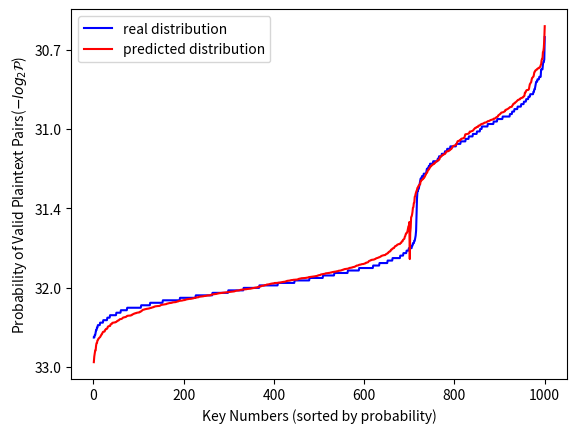

Source code (Python):
import numpy as np
import random
import matplotlib.pyplot as plt
PT = [9, 15, 8, 13, 10, 14, 12, 11, 0, 1, 2, 3, 4, 5, 6, 7]
k_13=[0,1,2,3,4,5,6,7,8,9,12,13]
k_2=[0,2,8,10]
res=[70, 65, 121, 145, 64, 58, 69, 75, 52, 61, 61, 64, 56, 70, 56, 64, 134, 58, 61, 61,
119, 68, 53, 73, 74, 77, 63, 65, 59, 69, 57, 152, 59, 65, 59, 61, 55, 66, 127, 59,
62, 66, 74, 62, 122, 136, 56, 66, 71, 64, 110, 60, 120, 124, 72, 61, 64, 59, 155, 56,
59, 133, 56, 56, 77, 82, 57, 49, 60, 138, 64, 73, 152, 63, 64, 67, 132, 72, 125, 62,
109, 65, 74, 78, 57, 62, 130, 72, 60, 63, 61, 59, 129, 112, 54, 118, 63, 63, 62, 133,
68, 62, 52, 109, 70, 84, 58, 63, 72, 109, 60, 78, 68, 53, 76, 60, 58, 59, 60, 57,
119, 72, 131, 54, 74, 74, 64, 61, 127, 51, 75, 62, 73, 61, 137, 115, 118, 60, 57, 60,
65, 123, 56, 111, 130, 63, 59, 123, 64, 133, 72, 121, 132, 64, 58, 69, 71, 59, 64, 53,
70, 78, 105, 79, 121, 85, 66, 68, 76, 66, 67, 60, 60, 75, 59, 116, 132, 69, 60, 66,
69, 53, 63, 68, 69, 60, 68, 66, 58, 67, 79, 66, 78, 58, 75, 122, 57, 55, 66, 68,
57, 49, 56, 66, 68, 73, 73, 136, 67, 76, 132, 137, 77, 125, 71, 133, 69, 63, 130, 74,
142, 53, 72, 121, 115, 70, 72, 69, 70, 127, 142, 132, 125, 107, 62, 61, 68, 72, 67, 45,
60, 133, 136, 68, 68, 59, 142, 122, 133, 60, 61, 134, 58, 125, 129, 54, 100, 56, 63, 59,
58, 72, 114, 64, 67, 66, 63, 65, 68, 132, 132, 51, 121, 65, 124, 143, 70, 59, 71, 62,
71, 147, 69, 66, 60, 62, 137, 70, 114, 68, 55, 128, 135, 75, 119, 62, 57, 57, 73, 74,
63, 52, 75, 82, 56, 59, 68, 74, 60, 70, 152, 121, 70, 59, 121, 62, 124, 149, 120, 47,
68, 55, 60, 65, 70, 70, 61, 58, 62, 62, 122, 80, 115, 53, 165, 63, 65, 53, 59, 68,
131, 123, 144, 74, 80, 117, 44, 133, 60, 65, 71, 67, 64, 141, 80, 78, 64, 83, 149, 69,
115, 61, 126, 65, 61, 146, 51, 59, 64, 113, 66, 118, 56, 70, 65, 117, 61, 156, 130, 115,
60, 59, 130, 69, 60, 124, 74, 59, 58, 122, 61, 64, 71, 65, 66, 123, 66, 58, 77, 117,
133, 56, 139, 58, 66, 108, 59, 108, 74, 67, 121, 121, 72, 68, 66, 115, 61, 139, 132, 131,
68, 121, 69, 52, 129, 138, 53, 64, 126, 65, 58, 74, 59, 113, 63, 135, 70, 62, 61, 60,
56, 140, 133, 72, 115, 57, 68, 114, 52, 123, 67, 65, 131, 63, 46, 69, 108, 71, 64, 67,
132, 72, 62, 125, 147, 59, 125, 62, 61, 64, 59, 67, 63, 49, 112, 65, 67, 120, 73, 87,
77, 48, 143, 71, 61, 127, 51, 70, 67, 71, 116, 69, 55, 59, 130, 80, 66, 131, 104, 120,
60, 115, 66, 55, 59, 122, 56, 67, 67, 138, 57, 66, 60, 53, 69, 66, 78, 129, 72, 71,
59, 67, 71, 122, 59, 65, 66, 129, 112, 152, 62, 71, 115, 57, 126, 72, 118, 65, 51, 71,
70, 75, 55, 54, 67, 56, 56, 61, 63, 122, 71, 63, 64, 72, 58, 133, 61, 69, 66, 142,
66, 69, 63, 67, 66, 73, 123, 70, 58, 60, 74, 131, 62, 141, 59, 61, 120, 131, 129, 129,
58, 140, 134, 65, 56, 62, 139, 61, 76, 73, 137, 61, 56, 55, 54, 58, 64, 56, 69, 132,
136, 70, 55, 130, 59, 62, 71, 71, 81, 80, 76, 77, 123, 72, 67, 68, 53, 61, 64, 69,
138, 129, 63, 65, 135, 53, 81, 106, 67, 65, 140, 50, 103, 48, 114, 138, 65, 64, 51, 72,
137, 67, 141, 61, 63, 123, 51, 139, 113, 125, 124, 133, 72, 137, 80, 133, 130, 54, 76, 65,
58, 72, 52, 63, 58, 139, 65, 110, 129, 68, 64, 66, 137, 56, 70, 76, 65, 78, 63, 74,
63, 59, 74, 68, 67, 66, 57, 123, 104, 65, 132, 72, 65, 55, 64, 114, 60, 50, 60, 50,
59, 126, 66, 128, 62, 66, 65, 63, 71, 56, 124, 62, 68, 62, 129, 73, 126, 65, 63, 57,
59, 70, 68, 66, 56, 109, 119, 60, 57, 117, 62, 47, 79, 110, 72, 155, 62, 49, 142, 147,
67, 120, 76, 67, 54, 71, 133, 56, 70, 69, 67, 65, 76, 140, 59, 117, 114, 135, 62, 51,
63, 65, 57, 54, 70, 125, 148, 66, 62, 57, 124, 62, 58, 94, 141, 64, 65, 61, 79, 53,
55, 125, 65, 56, 72, 136, 119, 65, 118, 129, 64, 79, 72, 64, 130, 127, 132, 67, 45, 128,
55, 58, 75, 142, 64, 121, 59, 67, 64, 72, 128, 65, 74, 59, 110, 50, 148, 130, 70, 66,
57, 118, 57, 75, 73, 103, 56, 65, 126, 64, 67, 77, 56, 76, 66, 72, 63, 56, 72, 122,
73, 62, 67, 127, 61, 54, 130, 54, 138, 65, 65, 76, 112, 70, 61, 65, 126, 63, 51, 56,
130, 76, 117, 121, 74, 123, 71, 56, 56, 61, 116, 140, 67, 65, 67, 148, 83, 76, 64, 60,
72, 126, 72, 53, 50, 59, 60, 61, 67, 75, 57, 61, 53, 129, 70, 137, 70, 74, 58, 118,
70, 62, 71, 70, 68, 60, 58, 110, 129, 69, 58, 55, 63, 76, 72, 149, 61, 44, 136, 122,
73, 134, 66, 68, 69, 69, 135, 71, 120, 63, 64, 114, 71, 68, 133, 63, 58, 56, 66, 70,
136, 123, 60, 70, 60, 71, 73, 50, 64, 58, 149, 144, 49, 154, 62, 58, 60, 130, 68, 72,
69, 131, 110, 126, 66, 134, 133, 71, 76, 50, 127, 82, 69, 115, 148, 61, 55, 60, 133, 121,
63, 67, 61, 63, 75, 62, 80, 59, 61, 62, 62, 76, 64, 142, 68, 76, 60, 68, 66, 65]

bres=[15, 21, 14, 12, 18, 12, 21, 7, 7, 13, 6, 7, 9, 13, 9, 3, 14, 7, 16, 16,
17, 10, 10, 4, 11, 8, 10, 20, 15, 4, 16, 7, 7, 6, 13, 19, 12, 11, 12, 15,
12, 9, 6, 6, 13, 13, 9, 6, 7, 18, 7, 8, 20, 16, 5, 9, 6, 9, 9, 11,
13, 8, 18, 10, 8, 11, 19, 6, 8, 13, 7, 19, 15, 17, 10, 6, 9, 10, 15, 17,
14, 4, 17, 8, 16, 3, 12, 7, 7, 9, 17, 8, 7, 25, 11, 10, 23, 10, 12, 7,
11, 12, 7, 7, 8, 17, 6, 26, 13, 7, 7, 20, 8, 16, 11, 9, 18, 15, 17, 11,
7, 16, 3, 3, 9, 8, 11, 10, 8, 8, 9, 11, 7, 12, 4, 13, 18, 4, 11, 16,
10, 12, 14, 10, 21, 13, 26, 16, 8, 11, 9, 11, 14, 12, 21, 16, 5, 5, 20, 6,
9, 6, 15, 6, 7, 12, 6, 7, 9, 3, 9, 4, 17, 11, 6, 1, 16, 8, 15, 24,
6, 10, 8, 18, 10, 5, 21, 3, 4, 15, 8, 9, 9, 12, 11, 4, 7, 11, 5, 19,
7, 7, 8, 9, 13, 23, 13, 12, 15, 17, 10, 10, 3, 8, 6, 6, 20, 9, 8, 9,
5, 8, 16, 16, 16, 7, 22, 16, 8, 15, 12, 5, 8, 11, 4, 12, 8, 13, 10, 12,
9, 6, 13, 11, 11, 16, 17, 7, 7, 8, 19, 11, 4, 8, 13, 11, 6, 14, 7, 14,
5, 15, 18, 4, 12, 6, 15, 13, 5, 7, 4, 23, 4, 13, 8, 4, 10, 7, 7, 9,
8, 7, 10, 6, 11, 8, 4, 5, 16, 18, 7, 5, 9, 9, 5, 9, 7, 9, 29, 7,
4, 8, 9, 9, 5, 12, 11, 5, 19, 10, 13, 10, 5, 9, 18, 6, 20, 8, 8, 5,
15, 9, 5, 7, 15, 6, 17, 8, 7, 11, 7, 5, 7, 17, 19, 8, 10, 16, 15, 5,
6, 8, 7, 8, 20, 15, 6, 5, 4, 8, 18, 8, 5, 8, 6, 6, 7, 7, 9, 13,
9, 15, 14, 4, 10, 2, 18, 10, 6, 21, 20, 7, 15, 18, 6, 4, 9, 10, 5, 17,
15, 15, 9, 3, 8, 9, 15, 5, 10, 4, 7, 18, 18, 3, 16, 23, 11, 9, 18, 12,
7, 11, 16, 5, 21, 12, 10, 6, 9, 12, 10, 9, 17, 9, 8, 19, 6, 8, 8, 11,
8, 6, 7, 11, 17, 9, 5, 11, 4, 2, 18, 9, 15, 4, 5, 3, 14, 12, 13, 9,
6, 6, 13, 20, 7, 14, 8, 9, 2, 9, 12, 11, 9, 14, 21, 7, 4, 15, 5, 16,
11, 17, 5, 4, 15, 15, 12, 4, 14, 7, 22, 15, 7, 12, 8, 8, 8, 14, 9, 6,
6, 13, 6, 18, 4, 10, 5, 20, 12, 4, 16, 8, 7, 15, 9, 6, 6, 22, 19, 8,
14, 8, 14, 8, 10, 8, 15, 9, 19, 11, 15, 8, 4, 7, 15, 12, 8, 11, 11, 5,
4, 11, 9, 5, 6, 6, 16, 13, 8, 10, 10, 5, 7, 9, 5, 10, 12, 7, 10, 11,
22, 7, 19, 10, 4, 12, 6, 18, 14, 8, 8, 18, 19, 11, 10, 12, 8, 28, 8, 4,
12, 10, 6, 15, 16, 11, 8, 8, 10, 10, 9, 6, 4, 9, 7, 8, 7, 10, 17, 10,
5, 11, 7, 17, 6, 18, 11, 13, 11, 8, 21, 17, 12, 8, 22, 3, 22, 12, 10, 23,
5, 19, 6, 7, 23, 23, 18, 5, 12, 4, 16, 8, 12, 6, 8, 10, 12, 4, 16, 23,
7, 11, 6, 13, 19, 13, 5, 7, 11, 5, 15, 14, 5, 5, 11, 11, 12, 16, 19, 4,
19, 9, 22, 20, 7, 7, 10, 8, 9, 12, 10, 10, 11, 8, 6, 14, 7, 12, 21, 7,
20, 16, 13, 6, 4, 12, 22, 27, 13, 9, 22, 11, 5, 9, 7, 10, 13, 11, 10, 6,
17, 8, 3, 14, 10, 18, 12, 20, 15, 6, 6, 7, 8, 10, 16, 24, 6, 18, 17, 19,
8, 11, 7, 13, 15, 13, 15, 15, 9, 5, 9, 5, 16, 14, 8, 4, 10, 6, 4, 10,
11, 14, 19, 5, 11, 9, 12, 17, 6, 5, 16, 5, 10, 14, 3, 9, 13, 6, 6, 14,
8, 6, 9, 9, 7, 10, 10, 13, 13, 6, 4, 12, 12, 2, 6, 7, 14, 14, 8, 4,
12, 10, 2, 9, 11, 11, 9, 20, 5, 25, 7, 9, 15, 21, 17, 9, 10, 6, 11, 10,
6, 11, 11, 4, 6, 9, 11, 17, 9, 6, 5, 12, 12, 8, 17, 6, 9, 8, 2, 13,
5, 6, 15, 15, 20, 5, 7, 5, 12, 2, 6, 6, 7, 16, 10, 21, 8, 8, 6, 21,
10, 11, 8, 7, 4, 14, 7, 13, 13, 8, 8, 12, 9, 8, 18, 8, 18, 10, 5, 4,
11, 13, 9, 9, 8, 10, 6, 10, 8, 9, 21, 9, 12, 9, 11, 5, 15, 6, 23, 9,
6, 22, 6, 3, 9, 10, 11, 21, 3, 9, 5, 9, 6, 22, 8, 7, 5, 12, 12, 7,
7, 9, 7, 10, 9, 7, 4, 16, 15, 6, 8, 18, 5, 5, 8, 19, 10, 8, 4, 13,
7, 8, 14, 16, 8, 6, 9, 10, 13, 9, 22, 10, 6, 18, 8, 10, 7, 13, 5, 16,
10, 8, 11, 11, 16, 10, 15, 9, 11, 6, 8, 18, 5, 9, 14, 5, 18, 9, 11, 7,
6, 9, 7, 19, 7, 4, 6, 10, 9, 23, 13, 8, 4, 13, 9, 8, 18, 15, 6, 19,
9, 22, 8, 25, 11, 10, 15, 9, 8, 8, 6, 6, 7, 11, 7, 6, 14, 11, 7, 14,
12, 21, 14, 8, 4, 10, 7, 5, 6, 12, 20, 8, 6, 18, 11, 7, 4, 18, 4, 15]
def gen_rnd_key():
    k=np.zeros((16,),dtype=int)
    for i in range(16):
        k[i]=random.randint(0,15)
    return k

def SK_sch(key):
    k=np.zeros_like(key,dtype=int)
    for i in range(16):
        k=key[PT[i]]

def plt_res(res1):
    res1.sort()

# Step 3: Create the x values (indices) and y values (sorted numbers)
    x_values = list(range(1, len(res1) + 1))  # Indices: 1, 2, 3, ..., 1000
    y_values = res1 # Sorted numbers

    # Step 4: Plot the data
    plt.plot(x_values, y_values)
    plt.title("Sorted Numbers Plot")
    plt.xlabel("Key Numbers")
    plt.ylabel("Probability P of Valid Plaintext Pairs")
    plt.show()

def plt_cmp(res1,p_lst):
    res1.sort()

# Step 3: Create the x values (indices) and y values (sorted numbers)
    x_values = list(range(1, len(res1) + 1))  # Indices: 1, 2, 3, ..., 1000
    y_values = res1 # Sorted numbers

    # Step 4: Plot the data
    plt.plot(x_values, y_values,label='real distribution', color='blue')
    plt.plot(x_values,p_lst,label='predicted distribution', color='red')

    # plt.title("Sorted Numbers Plot")
    tmp_l=[i for i in range(32,192,32)]
    plt.yticks(tmp_l, [-round(np.log2(i)-38,1) for i in tmp_l])
    # plt.title("Sorted Numbers Plot")
    plt.xlabel("Key Numbers (sorted by probability)")
    plt.ylabel("Probability of Valid Plaintext Pairs("+r'$-log_2\mathcal{P}$'+")")
    plt.legend()
    plt.show()
def gen_lst2():
    lst=[]
    lst1=gen_guass(2,700).tolist()
    lst2=gen_guass(4,300).tolist()
    lst+=lst1
    lst+=lst2
    return lst
def gen_guass(coeff,n_samples):
    mean=32*coeff
    std_dev=6.75*np.sqrt(coeff)
    values = np.random.normal(mean, std_dev, n_samples)
    values.sort()
    return values
RES2=[130, 66, 130, 52, 41, 132, 68, 142, 150, 55, 76, 70, 64, 62, 143, 122, 63, 43, 60, 147,
58, 57, 59, 66, 65, 86, 63, 118, 70, 57, 83, 79, 57, 68, 74, 69, 50, 69, 79, 56,
58, 61, 71, 46, 81, 47, 48, 104, 63, 66, 61, 78, 53, 77, 58, 135, 70, 130, 53, 139,
53, 64, 56, 62, 77, 59, 111, 45, 47, 119, 62, 61, 58, 63, 62, 66, 64, 66, 76, 62,
64, 64, 64, 51, 69, 66, 121, 71, 60, 119, 53, 51, 114, 73, 52, 59, 121, 63, 63, 62,
62, 63, 57, 121, 74, 71, 61, 47, 60, 126, 115, 70, 57, 152, 71, 73, 65, 68, 62, 131,
126, 62, 119, 72, 122, 65, 129, 75, 73, 71, 70, 82, 63, 116, 69, 59, 71, 57, 74, 70,
63, 60, 124, 123, 116, 135, 59, 61, 68, 71, 66, 62, 71, 59, 67, 52, 66, 139, 119, 56,
64, 133, 54, 59, 129, 79, 68, 59, 66, 66, 64, 123, 50, 64, 60, 132, 130, 47, 64, 58,
126, 56, 61, 126, 79, 122, 112, 144, 52, 52, 119, 120, 120, 120, 76, 63, 59, 64, 140, 62,
146, 66, 69, 71, 65, 54, 113, 124, 61, 62, 69, 132, 111, 58, 60, 139, 58, 120, 57, 147,
61, 129, 117, 74, 152, 49, 66, 121, 61, 53, 121, 77, 133, 127, 67, 65, 123, 61, 145, 61,
66, 114, 51, 68, 70, 123, 68, 138, 72, 66, 59, 150, 117, 68, 134, 125, 62, 60, 70, 63,
57, 114, 62, 131, 60, 129, 70, 64, 60, 64, 60, 74, 113, 141, 163, 73, 140, 41, 114, 73,
55, 54, 136, 70, 78, 70, 64, 56, 60, 69, 78, 127, 69, 121, 59, 60, 61, 117, 151, 64,
139, 138, 80, 57, 132, 66, 109, 62, 69, 137, 66, 51, 136, 68, 53, 77, 114, 72, 122, 53,
54, 122, 72, 57, 49, 120, 62, 61, 133, 152, 136, 77, 63, 143, 74, 63, 69, 116, 76, 73,
60, 66, 61, 147, 118, 51, 135, 52, 70, 64, 141, 66, 58, 126, 141, 112, 124, 65, 49, 72,
70, 66, 43, 68, 49, 60, 57, 57, 44, 65, 57, 54, 125, 75, 48, 113, 67, 46, 69, 48,
125, 69, 109, 57, 112, 70, 128, 68, 76, 66, 54, 40, 52, 59, 60, 139, 64, 121, 64, 112,
135, 84, 124, 48, 113, 51, 57, 54, 57, 69, 66, 118, 126, 128, 61, 148, 69, 57, 80, 69,
133, 130, 77, 136, 84, 116, 73, 55, 60, 64, 70, 139, 133, 68, 56, 114, 60, 65, 61, 123,
65, 88, 64, 51, 126, 119, 61, 75, 129, 65, 133, 144, 77, 116, 125, 54, 80, 132, 58, 78,
70, 72, 67, 54, 62, 58, 144, 71, 67, 57, 69, 157, 124, 62, 61, 127, 145, 59, 109, 56,
74, 63, 148, 51, 68, 59, 59, 66, 109, 57, 123, 132, 113, 72, 63, 69, 62, 55, 69, 66,
113, 119, 63, 144, 86, 110, 114, 121, 61, 62, 51, 72, 63, 56, 70, 121, 126, 141, 71, 50,
66, 69, 137, 67, 53, 65, 82, 69, 66, 62, 62, 66, 51, 128, 58, 62, 57, 54, 156, 56,
64, 140, 135, 137, 56, 54, 67, 118, 59, 64, 60, 62, 76, 52, 68, 73, 139, 64, 126, 141,
46, 57, 53, 144, 147, 66, 72, 59, 69, 62, 63, 143, 57, 146, 122, 44, 123, 72, 70, 58,
115, 51, 58, 78, 49, 58, 152, 51, 135, 62, 64, 139, 121, 145, 63, 57, 119, 64, 134, 63,
121, 63, 141, 72, 68, 64, 112, 70, 74, 48, 67, 64, 61, 70, 71, 65, 77, 72, 63, 55,
126, 62, 141, 112, 115, 59, 114, 66, 72, 71, 74, 139, 56, 132, 56, 66, 138, 145, 57, 71,
72, 127, 62, 58, 56, 128, 67, 76, 121, 62, 125, 57, 59, 67, 125, 56, 140, 48, 81, 59,
47, 58, 62, 60, 70, 62, 74, 70, 73, 54, 64, 61, 65, 152, 74, 59, 73, 61, 61, 53,
144, 62, 68, 70, 64, 59, 136, 135, 65, 132, 56, 132, 56, 62, 77, 112, 73, 125, 117, 139,
62, 72, 111, 47, 133, 118, 136, 60, 126, 54, 75, 69, 66, 119, 54, 58, 124, 69, 67, 57,
57, 68, 64, 47, 124, 67, 120, 58, 52, 69, 130, 77, 124, 60, 125, 119, 56, 126, 59, 65,
45, 63, 70, 71, 61, 59, 113, 72, 49, 134, 68, 64, 126, 69, 59, 136, 55, 136, 63, 56,
68, 59, 52, 69, 122, 59, 70, 53, 140, 62, 70, 54, 61, 126, 131, 82, 71, 120, 62, 136,
63, 74, 100, 50, 48, 54, 94, 111, 66, 62, 125, 62, 55, 134, 59, 65, 115, 136, 71, 58,
67, 110, 59, 83, 66, 62, 67, 58, 105, 74, 133, 72, 70, 52, 56, 68, 129, 134, 55, 62,
57, 74, 128, 65, 127, 67, 132, 47, 75, 56, 59, 65, 66, 137, 67, 61, 65, 120, 59, 76,
122, 104, 57, 66, 124, 129, 56, 57, 70, 131, 59, 57, 73, 55, 60, 60, 73, 57, 54, 120,
64, 63, 128, 69, 66, 124, 54, 122, 128, 77, 60, 131, 59, 125, 143, 65, 138, 72, 142, 62,
127, 69, 58, 66, 70, 63, 71, 125, 83, 129, 57, 125, 66, 73, 63, 130, 124, 71, 62, 52,
60, 62, 60, 61, 74, 141, 57, 108, 56, 140, 74, 69, 63, 127, 68, 64, 59, 107, 64, 79,
58, 63, 58, 53, 69, 80, 122, 112, 131, 147, 58, 70, 148, 129, 64, 68, 132, 76, 65, 62,
63, 51, 64, 73, 41, 84, 144, 129, 122, 67, 62, 58, 58, 91, 124, 70, 47, 67, 126, 69,
58, 60, 134, 71, 56, 104, 46, 52, 74, 65, 62, 122, 52, 126, 74, 120, 55, 71, 70, 119,
72, 60, 62, 63, 48, 77, 62, 61, 60, 68, 66, 125, 68, 140, 128, 73, 123, 66, 153, 70,
62, 142, 67, 130, 76, 59, 54, 73, 60, 72, 62, 70, 68, 61, 71, 48, 118, 76, 71, 125,
54, 66, 76, 61, 62, 61, 66, 74, 68, 124, 77, 62, 125, 64, 78, 60, 127, 68, 127, 64,
57, 80, 130, 135, 56, 64, 70, 133, 120, 62, 82, 57, 74, 66, 70, 132, 142, 131, 49, 89,
134, 59, 59, 45, 120, 58, 74, 52, 55, 52, 63, 115, 58, 52, 73, 61, 56, 129, 79, 133,
56, 69, 68, 65, 71, 108, 64, 68, 60, 64, 121, 124, 69, 66, 59, 65, 63, 111, 146, 63,
86, 58, 66, 74, 62, 131, 55, 65, 81, 61, 69, 66, 73, 56, 72, 119, 128, 119, 57, 113,
131, 77, 53, 54, 72, 60, 71, 57, 112, 64, 70, 66, 65, 50, 138, 108, 65, 66, 65, 67,
51, 76, 60, 136, 75, 133, 58, 63, 124, 67, 141, 74, 70, 53, 140, 69, 116, 140, 71, 68,
132, 60, 60, 61, 122, 124, 64, 136, 136, 61, 60, 48, 111, 53, 116, 71, 58, 73, 72, 63,
137, 50, 70, 83, 132, 138, 53, 116, 75, 62, 60, 115, 57, 134, 60, 72, 153, 64, 51, 131,
128, 60, 55, 71, 137, 84, 70, 69, 61, 65, 141, 62, 96, 128, 132, 55, 58, 63, 72, 51,
144, 68, 134, 60, 133, 50, 65, 66, 83, 57, 49, 115, 73, 144, 59, 65, 67, 54, 60, 143,
69, 70, 63, 64, 55, 61, 56, 59, 115, 67, 67, 75, 59, 135, 70, 49, 58, 57, 62, 63,
123, 69, 75, 64, 122, 57, 124, 73, 81, 124, 70, 136, 116, 71, 120, 67, 78, 55, 53, 65,
57, 62, 65, 65, 76, 71, 69, 71, 61, 59, 122, 68, 122, 68, 119, 141, 50, 61, 66, 64,
52, 124, 65, 68, 66, 69, 61, 50, 78, 77, 51, 130, 68, 61, 128, 69, 55, 63, 120, 61,
63, 57, 113, 67, 125, 66, 67, 72, 142, 144, 140, 55, 63, 44, 63, 73, 62, 139, 72, 69,
68, 63, 131, 75, 126, 129, 55, 122, 107, 127, 68, 57, 134, 118, 125, 128, 55, 124, 60, 53,
78, 72, 67, 64, 66, 128, 61, 69, 67, 73, 59, 60, 64, 70, 63, 59, 116, 65, 139, 53,
59, 63, 58, 59, 138, 67, 150, 65, 61, 71, 54, 119, 127, 116, 126, 65, 67, 140, 58, 125,
125, 127, 125, 62, 131, 63, 122, 79, 67, 118, 109, 48, 136, 65, 141, 76, 62, 121, 79, 128,
143, 70, 102, 66, 76, 72, 72, 126, 68, 69, 66, 113, 129, 65, 68, 140, 60, 73, 74, 139,
53, 106, 53, 68, 141, 60, 70, 60, 55, 56, 146, 74, 49, 49, 65, 105, 73, 71, 67, 76,
128, 122, 108, 53, 74, 59, 57, 74, 75, 128, 135, 139, 81, 72, 55, 138, 53, 58, 134, 71,
65, 123, 121, 67, 107, 132, 58, 68, 64, 61, 62, 51, 53, 54, 63, 127, 70, 57, 63, 75,
69, 60, 57, 64, 57, 61, 70, 63, 66, 77, 69, 66, 57, 114, 129, 129, 75, 63, 125, 105,
140, 151, 113, 138, 142, 69, 128, 64, 87, 142, 63, 47, 136, 142, 66, 67, 69, 64, 133, 69,
72, 74, 68, 83, 57, 67, 76, 79, 130, 118, 57, 126, 148, 114, 55, 61, 58, 61, 58, 57,
73, 50, 108, 64, 121, 104, 85, 128, 74, 63, 123, 69, 76, 68, 57, 57, 63, 65, 63, 73,
59, 133, 67, 54, 50, 65, 115, 62, 65, 64, 74, 54, 65, 58, 46, 62, 116, 57, 64, 58,
64, 73, 65, 124, 71, 60, 55, 69, 74, 68, 66, 69, 68, 67, 70, 39, 134, 64, 50, 62,
73, 74, 140, 57, 71, 76, 67, 77, 121, 70, 68, 64, 66, 111, 117, 60, 66, 62, 69, 67,
54, 70, 80, 60, 68, 126, 61, 123, 120, 72, 53, 66, 137, 68, 50, 139, 69, 64, 72, 140,
124, 65, 69, 61, 50, 57, 58, 62, 66, 64, 141, 54, 60, 49, 173, 50, 55, 74, 132, 131,
63, 141, 124, 61, 57, 57, 121, 123, 90, 60, 64, 123, 155, 54, 57, 64, 54, 52, 111, 62,
145, 124, 60, 137, 137, 114, 145, 74, 54, 76, 64, 54, 54, 57, 69, 64, 143, 122, 59, 77,
54, 55, 82, 72, 71, 125, 54, 59, 54, 120, 130, 126, 137, 68, 118, 52, 83, 135, 80, 100,
50, 59, 139, 58, 124, 68, 138, 126, 141, 139, 66, 56, 55, 122, 75, 125, 70, 117, 64, 83,
75, 112, 138, 66, 57, 70, 48, 64, 140, 66, 69, 138, 65, 126, 62, 71, 117, 66, 72, 115,
49, 65, 132, 132, 65, 48, 70, 124, 60, 58, 58, 60, 82, 60, 78, 69, 66, 62, 69, 65,
59, 64, 123, 133, 55, 64, 130, 68, 72, 51, 79, 73, 126, 50, 53, 60, 64, 75, 63, 53,
60, 73, 137, 81, 62, 134, 118, 127, 130, 48, 41, 134, 45, 132, 135, 125, 64, 56, 56, 131,
78, 66, 113, 61, 69, 144, 64, 83, 57, 61, 62, 76, 74, 120, 145, 61, 125, 75, 135, 62,
122, 127, 131, 59, 113, 65, 130, 124, 58, 55, 66, 66, 141, 151, 52, 61, 57, 118, 109, 160,
65, 63, 76, 64, 141, 45, 131, 116, 55, 81, 70, 100, 96, 77, 60, 58, 58, 74, 132, 69,
57, 130, 127, 60, 62, 57, 61, 67, 55, 78, 73, 62, 130, 67, 118, 127, 64, 59, 137, 51,
61, 125, 72, 48, 124, 77, 135, 68, 76, 68, 72, 59, 134, 67, 61, 73, 111, 66, 65, 125,
64, 119, 143, 68, 62, 138, 61, 75, 151, 72, 124, 66, 51, 62, 105, 65, 56, 137, 127, 64,
67, 127, 58, 61, 63, 67, 65, 62, 71, 64, 69, 67, 58, 127, 69, 77, 142, 111, 136, 60,
55, 153, 60, 56, 142, 65, 70, 118, 63, 66, 65, 63, 53, 69, 73, 64, 67, 129, 66, 64]
if __name__=="__main__":
    lst0=[0 for i in range(1000)]
    plt_cmp(res,gen_lst2())
